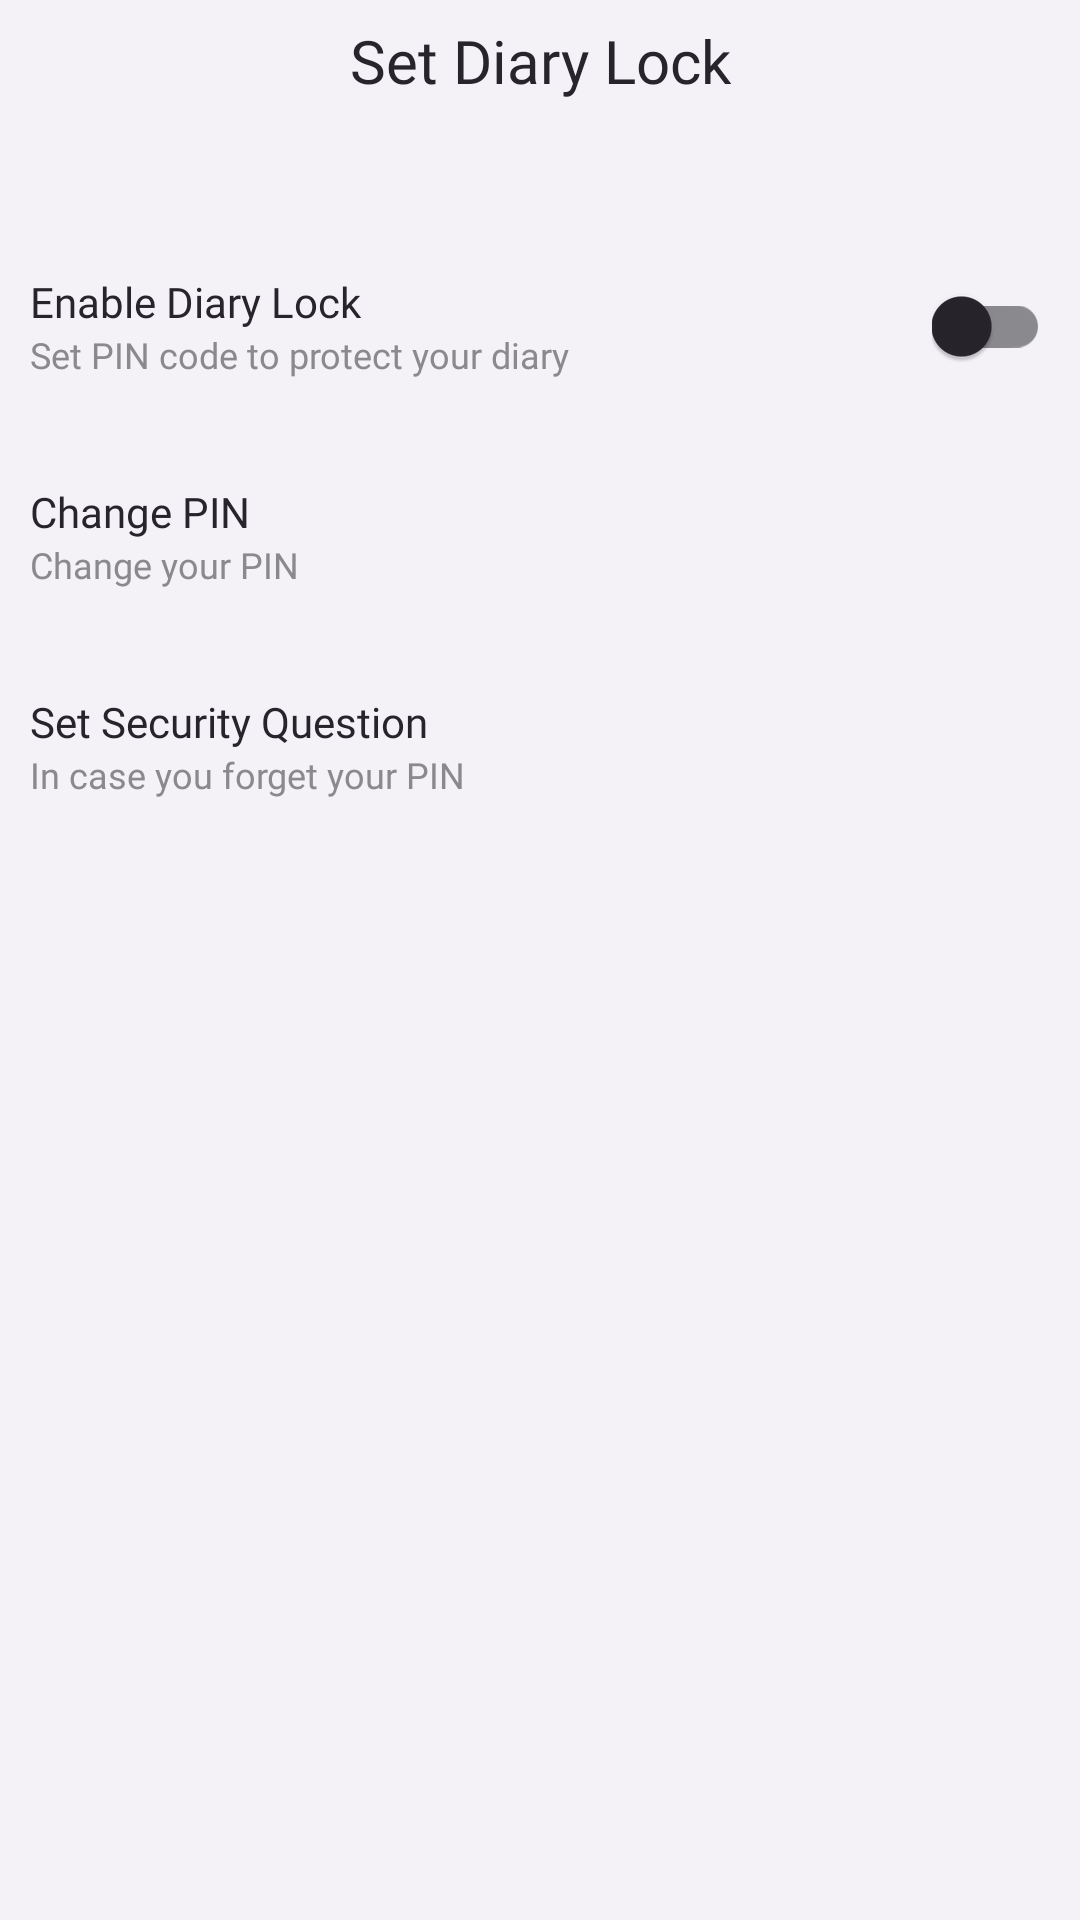

Reconstruct the res/layout file that produces this screen, plus the resources it refers to.
<!-- AndroidManifest.xml: application theme Theme.Diary -->
<!-- res/layout/activity_manage_diary_lock.xml -->
<?xml version="1.0" encoding="utf-8"?>
<androidx.constraintlayout.widget.ConstraintLayout xmlns:android="http://schemas.android.com/apk/res/android"
    xmlns:app="http://schemas.android.com/apk/res-auto"
    xmlns:tools="http://schemas.android.com/tools"
    android:layout_width="match_parent"
    android:layout_height="match_parent"
    android:background="@color/background"
    tools:context=".app_lock.ManageDiaryLock">

    <ImageButton
        android:id="@+id/btn_back"
        android:layout_width="wrap_content"
        android:layout_height="wrap_content"
        android:layout_marginStart="20dp"
        android:layout_marginTop="20dp"
        android:background="@color/transparrent"
        android:onClick="closeSetDiaryLock"
        android:scaleType="fitXY"
        android:src="@drawable/ic_baseline_arrow_back_24"
        android:tint="@color/primary"
        app:layout_constraintStart_toStartOf="parent"
        app:layout_constraintTop_toTopOf="parent" />

    <TextView
        android:id="@+id/txt_diaryLock"
        android:layout_width="wrap_content"
        android:layout_height="wrap_content"
        android:fontFamily="@font/montserrat_medium"
        android:text="Set Diary Lock"
        android:textColor="@color/primary"
        android:textSize="20sp"
        app:layout_constraintBottom_toBottomOf="@id/btn_back"
        app:layout_constraintEnd_toEndOf="parent"
        app:layout_constraintStart_toStartOf="parent"
        app:layout_constraintTop_toTopOf="@id/btn_back" />

    <LinearLayout
        android:id="@+id/linearlayout"
        android:layout_width="match_parent"
        android:layout_height="wrap_content"
        android:layout_marginTop="40dp"
        android:orientation="vertical"
        app:layout_constraintTop_toBottomOf="@id/txt_diaryLock">

        <androidx.cardview.widget.CardView
            android:id="@+id/cardEnableLock"
            android:layout_width="match_parent"
            android:layout_height="70dp"
            android:clickable="true"
            android:focusable="true"
            android:foreground="?attr/selectableItemBackground"
            app:cardBackgroundColor="@color/transparrent"
            app:cardElevation="0dp">

            <androidx.constraintlayout.widget.ConstraintLayout
                android:layout_width="match_parent"
                android:layout_height="match_parent">

                <LinearLayout
                    android:id="@+id/linear"
                    android:layout_width="wrap_content"
                    android:layout_height="wrap_content"
                    android:orientation="vertical"
                    app:layout_constraintBottom_toBottomOf="parent"
                    app:layout_constraintStart_toStartOf="parent"
                    app:layout_constraintTop_toTopOf="parent">

                    <TextView
                        android:layout_width="wrap_content"
                        android:layout_height="wrap_content"
                        android:layout_marginStart="10dp"
                        android:fontFamily="@font/montserrat_medium"
                        android:text="Enable Diary Lock"
                        android:textColor="@color/primary" />

                    <TextView
                        android:layout_width="wrap_content"
                        android:layout_height="wrap_content"
                        android:layout_marginStart="10dp"
                        android:fontFamily="@font/montserrat_medium"
                        android:text="Set PIN code to protect your diary"
                        android:textColor="@color/secondary"
                        android:textSize="12sp" />

                </LinearLayout>

                <androidx.appcompat.widget.SwitchCompat
                    android:id="@+id/switchEnableDiaryLock"
                    style="@style/TextAppearance.AppCompat.Widget.Switch"
                    android:layout_width="wrap_content"
                    android:layout_height="wrap_content"
                    android:layout_marginEnd="10dp"
                    app:layout_constraintBottom_toBottomOf="parent"
                    app:layout_constraintEnd_toEndOf="parent"
                    app:layout_constraintTop_toTopOf="parent"
                    app:thumbTint="@color/primary"
                    app:trackTint="@color/secondary" />

            </androidx.constraintlayout.widget.ConstraintLayout>

        </androidx.cardview.widget.CardView>


        <androidx.cardview.widget.CardView
            android:id="@+id/cardSetPin"
            android:layout_width="match_parent"
            android:layout_height="70dp"
            android:clickable="true"
            android:focusable="true"
            android:foreground="?attr/selectableItemBackground"
            android:onClick="changePin"
            app:cardBackgroundColor="@color/transparrent"
            app:cardElevation="0dp">

            <androidx.constraintlayout.widget.ConstraintLayout
                android:layout_width="match_parent"
                android:layout_height="match_parent">

                <LinearLayout
                    android:layout_width="wrap_content"
                    android:layout_height="wrap_content"
                    android:orientation="vertical"
                    app:layout_constraintBottom_toBottomOf="parent"
                    app:layout_constraintStart_toStartOf="parent"
                    app:layout_constraintTop_toTopOf="parent">

                    <TextView
                        android:layout_width="wrap_content"
                        android:layout_height="wrap_content"
                        android:layout_marginStart="10dp"
                        android:fontFamily="@font/montserrat_medium"
                        android:text="Change PIN"
                        android:textColor="@color/primary" />

                    <TextView
                        android:layout_width="wrap_content"
                        android:layout_height="wrap_content"
                        android:layout_marginStart="10dp"
                        android:fontFamily="@font/montserrat_medium"
                        android:text="Change your PIN"
                        android:textColor="@color/secondary"
                        android:textSize="12sp" />

                </LinearLayout>
            </androidx.constraintlayout.widget.ConstraintLayout>

        </androidx.cardview.widget.CardView>


        <androidx.cardview.widget.CardView
            android:id="@+id/cardSetSecQues"
            android:layout_width="match_parent"
            android:layout_height="70dp"
            android:clickable="true"
            android:focusable="true"
            android:foreground="?attr/selectableItemBackground"
            android:onClick="setSecurityQuestion"
            app:cardBackgroundColor="@color/transparrent"
            app:cardElevation="0dp">

            <androidx.constraintlayout.widget.ConstraintLayout
                android:layout_width="match_parent"
                android:layout_height="match_parent">

                <LinearLayout
                    android:layout_width="wrap_content"
                    android:layout_height="wrap_content"
                    android:orientation="vertical"
                    app:layout_constraintBottom_toBottomOf="parent"
                    app:layout_constraintStart_toStartOf="parent"
                    app:layout_constraintTop_toTopOf="parent">

                    <TextView
                        android:layout_width="wrap_content"
                        android:layout_height="wrap_content"
                        android:layout_marginStart="10dp"
                        android:fontFamily="@font/montserrat_medium"
                        android:text="Set Security Question"
                        android:textColor="@color/primary" />

                    <TextView
                        android:layout_width="wrap_content"
                        android:layout_height="wrap_content"
                        android:layout_marginStart="10dp"
                        android:fontFamily="@font/montserrat_medium"
                        android:text="In case you forget your PIN"
                        android:textColor="@color/secondary"

                        android:textSize="12sp" />

                </LinearLayout>
            </androidx.constraintlayout.widget.ConstraintLayout>

        </androidx.cardview.widget.CardView>


        <androidx.cardview.widget.CardView
            android:id="@+id/cardEnableFingerPrint"
            android:layout_width="match_parent"
            android:layout_height="70dp"
            android:clickable="true"
            android:focusable="true"
            android:foreground="?attr/selectableItemBackground"
            app:cardBackgroundColor="@color/transparrent"
            app:cardElevation="0dp">

        </androidx.cardview.widget.CardView>


    </LinearLayout>


</androidx.constraintlayout.widget.ConstraintLayout>
<!-- resources referenced by this layout -->
<resources>
  <color name="background">#F4F2F7</color>
  <color name="primary">#27242C</color>
  <color name="secondary">#8A8A8E</color>
  <color name="transparrent">#00FFFFFF</color>
  <style name="Theme.Diary" parent="Theme.MaterialComponents.Light.NoActionBar.Bridge">
          
          <item name="colorPrimary">@color/black</item>
          <item name="colorPrimaryVariant">@color/white</item>
  
          <item name="colorPrimaryDark">@color/black</item>
          <item name="colorAccent">@color/black</item>
          <item name="colorOnPrimary">@color/white</item>
          
          <item name="colorSecondary">@color/black</item>
          <item name="colorOnSecondary">@color/white</item>
          
          
      </style>
  <color name="black">#FF000000</color>
  <color name="white">#FFFFFFFF</color>
</resources>
